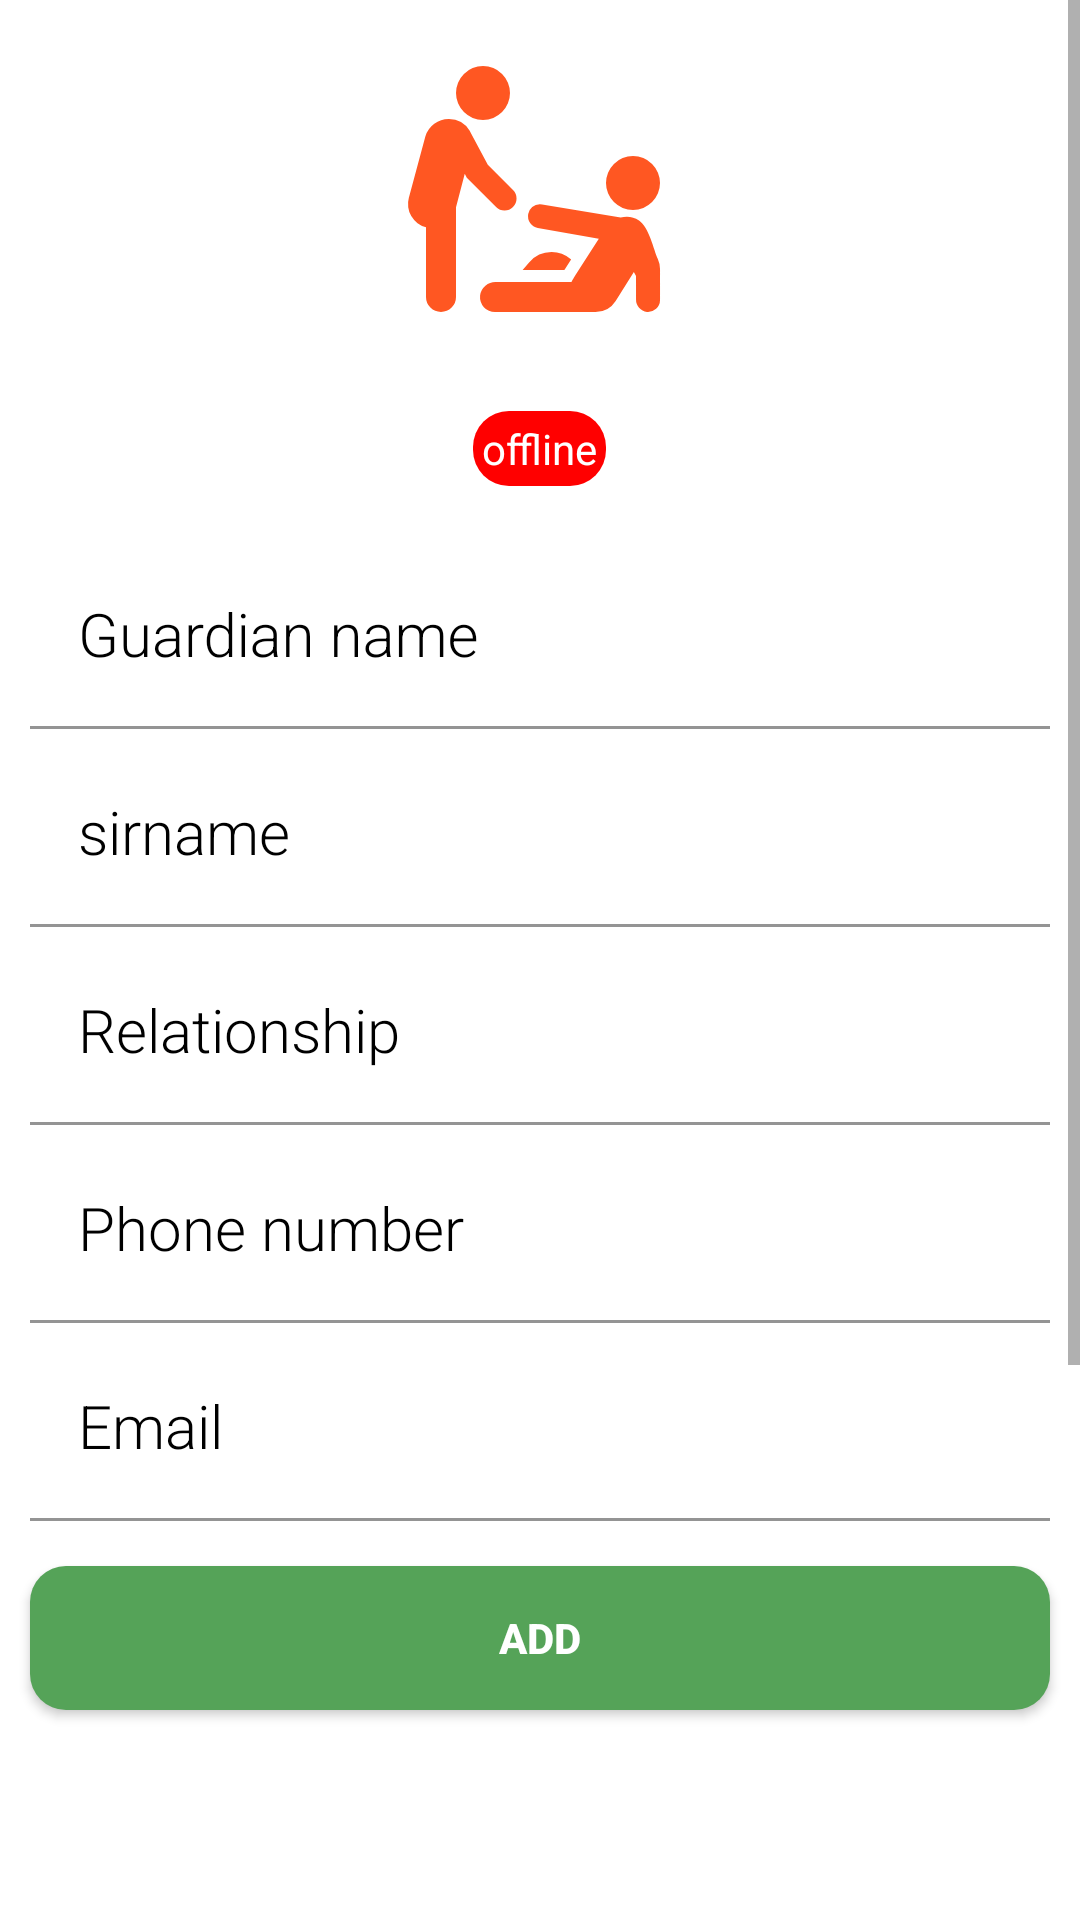

Layout XML and referenced resources for this Android screen:
<!-- AndroidManifest.xml: application theme Theme.MedicationReminder -->
<!-- res/layout/activity_add_gurdian.xml -->
<?xml version="1.0" encoding="utf-8"?>
<androidx.constraintlayout.widget.ConstraintLayout xmlns:android="http://schemas.android.com/apk/res/android"
    xmlns:app="http://schemas.android.com/apk/res-auto"
    xmlns:tools="http://schemas.android.com/tools"
    android:layout_width="match_parent"
    android:layout_height="match_parent"
    tools:context=".Add_gurdian">



    <ScrollView
        android:layout_width="match_parent"
        android:layout_height="match_parent">

        <LinearLayout
            android:id="@+id/g_login_body"
            android:layout_width="match_parent"
            android:layout_height="wrap_content"
            android:orientation="vertical" >


            <ImageView
                android:id="@+id/imageView3"
                android:paddingTop="10dp"
                android:layout_width="200dp"
                android:layout_gravity="center"
                android:layout_height="wrap_content"
                app:srcCompat="@drawable/ic_helping" />



            <TextView
                android:id="@+id/add_meds_counter"
                android:layout_width="wrap_content"
                android:layout_height="wrap_content"
                android:layout_gravity="center"
                android:layout_marginTop="0dp"
                android:fontFamily="@font/montserratregular"
                android:paddingTop="0dp"
                android:paddingBottom="0dp"
                android:text=""
                android:textAppearance="@style/TextAppearance.AppCompat.Display4"
                android:textColor="#FF5722"
                android:textSize="20sp"
                android:typeface="normal" />

            <com.google.android.material.textfield.TextInputLayout
                android:layout_width="match_parent"
                android:layout_height="wrap_content"
                android:paddingLeft="10dp"
                android:paddingRight="10dp"
                android:paddingBottom="20dp" >

                <TextView
                    android:id="@+id/add_offline"
                    android:layout_width="wrap_content"
                    android:layout_height="wrap_content"
                    android:layout_gravity="center"
                    android:layout_weight="1"
                    android:background="@drawable/ofline_bg"
                    android:padding="3dp"
                    android:text="offline"
                    android:textColor="#FFFFFF"
                     />
            </com.google.android.material.textfield.TextInputLayout>

            <com.google.android.material.textfield.TextInputLayout
                android:id="@+id/textInputLayout4"
                android:layout_width="match_parent"
                android:layout_height="wrap_content"
                android:orientation="horizontal"
                android:paddingLeft="10dp"
                android:paddingRight="10dp"
                android:paddingBottom="5dp"
                android:textColorHint="@color/black">

                <com.google.android.material.textfield.TextInputEditText
                    android:id="@+id/et_g_name"
                    android:layout_width="match_parent"
                    android:layout_height="wrap_content"
                    android:background="@color/white"
                    android:hint="Guardian name"
                    android:inputType="textPersonName"
                    android:textAppearance="@style/TextAppearance.AppCompat.Display4"
                    android:textColor="@color/black"
                    android:textColorHint="@color/black"
                    android:textSize="20sp"
                    android:typeface="normal" />

            </com.google.android.material.textfield.TextInputLayout>

            <com.google.android.material.textfield.TextInputLayout

                android:layout_width="match_parent"
                android:layout_height="wrap_content"
                android:paddingLeft="10dp"
                android:paddingRight="10dp"
                android:paddingBottom="5dp"
                android:textColorHint="@color/black">



                <com.google.android.material.textfield.TextInputEditText
                    android:id="@+id/et_g_sirname"
                    android:layout_width="match_parent"
                    android:layout_height="wrap_content"
                    android:background="@color/white"
                    android:hint="sirname"
                    android:inputType="textPersonName"
                    android:textAppearance="@style/TextAppearance.AppCompat.Display4"
                    android:textColor="@color/black"
                    android:textColorHint="#000000"

                    android:textSize="20sp"
                    android:typeface="normal" />
            </com.google.android.material.textfield.TextInputLayout>

            <com.google.android.material.textfield.TextInputLayout
                android:id="@+id/textInputLayout6"
                android:layout_width="match_parent"
                android:layout_height="wrap_content"
                android:paddingLeft="10dp"
                android:paddingRight="10dp"
                android:paddingBottom="5dp"
                android:textColorHint="@color/black">



                <com.google.android.material.textfield.TextInputEditText
                    android:id="@+id/et_g_relationship"
                    android:layout_width="match_parent"
                    android:layout_height="wrap_content"
                    android:background="@color/white"
                    android:hint="Relationship"
                    android:inputType="textShortMessage"
                    android:textAppearance="@style/TextAppearance.AppCompat.Display4"
                    android:textColor="@color/black"
                    android:textColorHint="#000000"
                    android:textSize="20sp"
                    android:typeface="normal" />
            </com.google.android.material.textfield.TextInputLayout>

            <com.google.android.material.textfield.TextInputLayout
                android:id="@+id/textInputLayout7"
                android:layout_width="match_parent"
                android:layout_height="wrap_content"
                android:paddingLeft="10dp"
                android:paddingRight="10dp"
                android:paddingBottom="5dp"
                android:textColorHint="@color/black">


                <com.google.android.material.textfield.TextInputEditText
                    android:id="@+id/et_g_phonenumber"
                    android:layout_width="match_parent"
                    android:layout_height="wrap_content"
                    android:background="@color/white"
                    android:hint="Phone number"
                    android:inputType="phone"
                    android:textAppearance="@style/TextAppearance.AppCompat.Display4"
                    android:textColor="@color/black"
                    android:textColorHint="#000000"
                    android:textSize="20sp"
                    android:typeface="normal" />
            </com.google.android.material.textfield.TextInputLayout>

            <com.google.android.material.textfield.TextInputLayout
                android:id="@+id/textInputLayout5"
                android:layout_width="match_parent"
                android:layout_height="wrap_content"
                android:paddingLeft="10dp"
                android:paddingRight="10dp"
                android:paddingBottom="5dp"
                android:textColorHint="@color/black">



                <com.google.android.material.textfield.TextInputEditText
                    android:id="@+id/et_g_email"
                    android:layout_width="match_parent"
                    android:layout_height="wrap_content"
                    android:background="@color/white"
                    android:hint="Email"
                    android:inputType="textEmailAddress"
                    android:textAppearance="@style/TextAppearance.AppCompat.Display4"
                    android:textColor="@color/black"
                    android:textColorHint="#000000"
                    android:textSize="20sp"
                    android:typeface="normal" />
            </com.google.android.material.textfield.TextInputLayout>


            <LinearLayout
                android:layout_width="match_parent"
                android:layout_height="match_parent"
                android:orientation="horizontal">

                <Button
                    android:id="@+id/pro_save"
                    android:layout_width="wrap_content"
                    android:layout_height="wrap_content"
                    android:layout_gravity="center"
                    android:layout_marginTop="20dp"
                    android:layout_marginBottom="20dp"
                    android:layout_margin="10dp"
                    android:layout_weight="1"
                    android:background="@drawable/buttoshape"
                    android:onClick="Add_gurdians"
                    android:text="Add"
                    android:textColor="#FFFFFF"
                    android:textStyle="bold" />

                <Button
                    android:id="@+id/pro_save3"
                    android:layout_width="wrap_content"
                    android:layout_height="wrap_content"
                    android:layout_gravity="center"
                    android:layout_margin="10dp"
                    android:layout_marginTop="20dp"
                    android:layout_marginBottom="20dp"
                    android:layout_weight="1"
                    android:background="@drawable/buttoshape"
                    android:onClick="update_user"
                    android:text="update"
                    android:textColor="#FFFFFF"
                    android:textStyle="bold"
                    android:visibility="gone" />


            </LinearLayout>

            <ListView
                android:id="@+id/g_list"
                android:layout_width="match_parent"
                android:layout_height="300dp"
                android:layout_margin="10dp" />


        </LinearLayout>



    </ScrollView>


</androidx.constraintlayout.widget.ConstraintLayout>
<!-- resources referenced by this layout -->
<resources>
  <color name="black">#FF000000</color>
  <color name="white">#FFFFFFFF</color>
  <!-- drawable buttoshape (drawable) -->
  <?xml version="1.0" encoding="utf-8"?>
  <shape xmlns:android="http://schemas.android.com/apk/res/android"
      android:shape="rectangle">
      <solid android:color="#55A358"/>
  
      <corners android:radius="12dp"/>
  
  </shape>
  <!-- drawable ic_helping (drawable) -->
  <vector xmlns:android="http://schemas.android.com/apk/res/android"
      android:width="100dp"
      android:height="100dp"
      android:viewportWidth="50"
      android:viewportHeight="50">
    <path
        android:pathData="M15.5,6A4.5,4.5 0,0 0,15.5 15A4.5,4.5 0,0 0,15.5 6zM9.84,14.83A4.077,4.077 0,0 0,5.891 17.74L3.199,27.76L3.141,27.961A3.987,3.987 0,0 0,6 32.869L6,44.5A2.5,2.5 0,0 0,11 44.5L11,29.551L12.461,23.961L12.801,24.609L17.68,29.5A1.992,1.992 0,0 0,20.5 29.5A2.033,2.033 0,0 0,21.09 28.08A1.993,1.993 0,0 0,20.5 26.67L16.301,22.449L13.471,17.15L13.26,16.75L13.25,16.74A4.077,4.077 0,0 0,9.84 14.83zM40.5,21A4.5,4.5 0,0 0,40.5 30A4.5,4.5 0,0 0,40.5 21zM24.959,29.045A1.981,1.981 0,0 0,23.033 30.68A2.006,2.006 0,0 0,24.633 33.01L34.801,34.781L30.891,40.855C30.651,41.215 30.23,42.016 30.23,42.016L17.645,42.016A2.599,2.599 0,0 0,15.014 44.258A2.501,2.501 0,0 0,17.5 47.016L34.25,47.016A3.984,3.984 0,0 0,37.609 45.176L40.643,40.34L41.004,41.004L41.004,44.893A2.076,2.076 0,0 0,42.828 46.998A2.013,2.013 0,0 0,45.004 45.004L45.004,39.832A4.038,4.038 0,0 0,44.639 38.158C43.961,36.666 43.172,32.865 41.5,31.75A3.813,3.813 0,0 0,38.439 31.27L25.354,29.08A1.981,1.981 0,0 0,24.959 29.045zM26.957,37.014A4.876,4.876 0,0 0,23.221 38.713L22.102,40.016L29.057,40.016C29.116,39.917 29.173,39.826 29.227,39.746L30.182,38.262L30.09,38.184A4.876,4.876 0,0 0,26.957 37.014z"
        android:fillColor="#FF5722"/>
  </vector>
  <!-- drawable ofline_bg (drawable) -->
  <?xml version="1.0" encoding="utf-8"?>
  <shape xmlns:android="http://schemas.android.com/apk/res/android"
      android:shape="rectangle">
      <solid android:color="#FF0000"/>
  
      <corners android:radius="12dp"/>
  
  </shape>
  <style name="Theme.MedicationReminder" parent="Theme.MaterialComponents.Light.NoActionBar">
          
          <item name="colorPrimary">@color/purple_500</item>
          <item name="colorPrimaryVariant">@color/purple_700</item>
          <item name="colorOnPrimary">@color/white</item>
          
          <item name="colorSecondary">@color/teal_200</item>
          <item name="colorSecondaryVariant">@color/teal_700</item>
          <item name="colorOnSecondary">@color/black</item>
          
          <item name="android:statusBarColor" tools:targetApi="l">@color/white</item>
          <item name="android:windowLightStatusBar" tools:targetApi="m">true</item>
  
          
      </style>
  <color name="purple_500">#FF5722</color>
  <color name="purple_700">#FF5722</color>
  <color name="teal_200">#E83D07</color>
  <color name="teal_700">#FF5722</color>
</resources>
